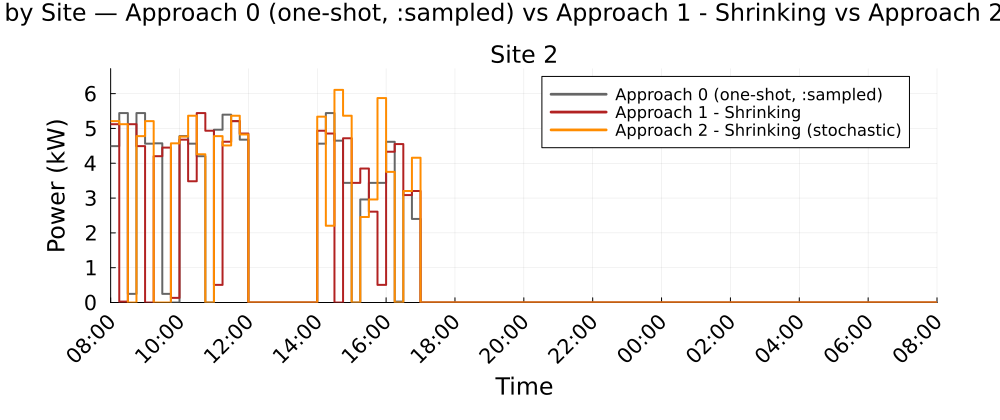

The data file committed next to this chart (first rows):
Time_Period, Clock, Site_2_A0_kW, Site_2_A1S_kW, Site_2_A2S_kW
1, 08:00, 4.492, 5.123, 5.21
2, 08:15, 5.441, 0.0264, 5.123
3, 08:30, 0.2481, 5.123, 0.0
4, 08:45, 5.441, 4.492, 4.78
5, 09:00, 4.563, 0.0, 5.21
6, 09:15, 4.573, 4.203, 0.0
7, 09:30, 0.2481, 4.45, 0.0
8, 09:45, 0.0, 0.1325, 4.572
9, 10:00, 4.781, 4.677, 4.765
10, 10:15, 4.563, 3.483, 5.366
11, 10:30, 4.203, 5.441, 4.258
12, 10:45, 0.0, 4.935, 0.0
13, 11:00, 4.963, 0.5059, 4.78
14, 11:15, 5.396, 4.618, 4.512
15, 11:30, 5.21, 5.21, 5.366
16, 11:45, 4.677, 4.854, 4.828
17, 12:00, 0.0, 0.0, 0.0
18, 12:15, 0.0, 0.0, 0.0
19, 12:30, 0.0, 0.0, 0.0
20, 12:45, 0.0, 0.0, 0.0
21, 13:00, 0.0, 0.0, 0.0
22, 13:15, 0.0, 0.0, 0.0
23, 13:30, 0.0, 0.0, 0.0
24, 13:45, 0.0, 0.0, 0.0
25, 14:00, 4.563, 4.935, 5.339
26, 14:15, 5.441, 4.854, 2.205
27, 14:30, 4.648, 0.0, 6.108
28, 14:45, 3.436, 4.718, 5.366
29, 15:00, 0.0, 3.437, 0.0
30, 15:15, 2.96, 3.849, 2.455
31, 15:30, 3.437, 2.61, 2.96
32, 15:45, 3.437, 0.5059, 5.873
33, 16:00, 4.617, 4.332, 3.753
34, 16:15, 0.0262, 4.551, 0.0
35, 16:30, 3.203, 3.087, 3.203
36, 16:45, 2.402, 3.203, 4.159
37, 17:00, 0.0, 0.0, 0.0
38, 17:15, 0.0, 0.0, 0.0
39, 17:30, 0.0, 0.0, 0.0
40, 17:45, 0.0, 0.0, 0.0
41, 18:00, 0.0, 0.0, 0.0
42, 18:15, 0.0, 0.0, 0.0
43, 18:30, 0.0, 0.0, 0.0
44, 18:45, 0.0, 0.0, 0.0
45, 19:00, 0.0, 0.0, 0.0
46, 19:15, 0.0, 0.0, 0.0
47, 19:30, 0.0, 0.0, 0.0
48, 19:45, 0.0, 0.0, 0.0
49, 20:00, 0.0, 0.0, 0.0
50, 20:15, 0.0, 0.0, 0.0
51, 20:30, 0.0, 0.0, 0.0
52, 20:45, 0.0, 0.0, 0.0
53, 21:00, 0.0, 0.0, 0.0
54, 21:15, 0.0, 0.0, 0.0
55, 21:30, 0.0, 0.0, 0.0
56, 21:45, 0.0, 0.0, 0.0
57, 22:00, 0.0, 0.0, 0.0
58, 22:15, 0.0, 0.0, 0.0
59, 22:30, 0.0, 0.0, 0.0
60, 22:45, 0.0, 0.0, 0.0
... 36 more rows
